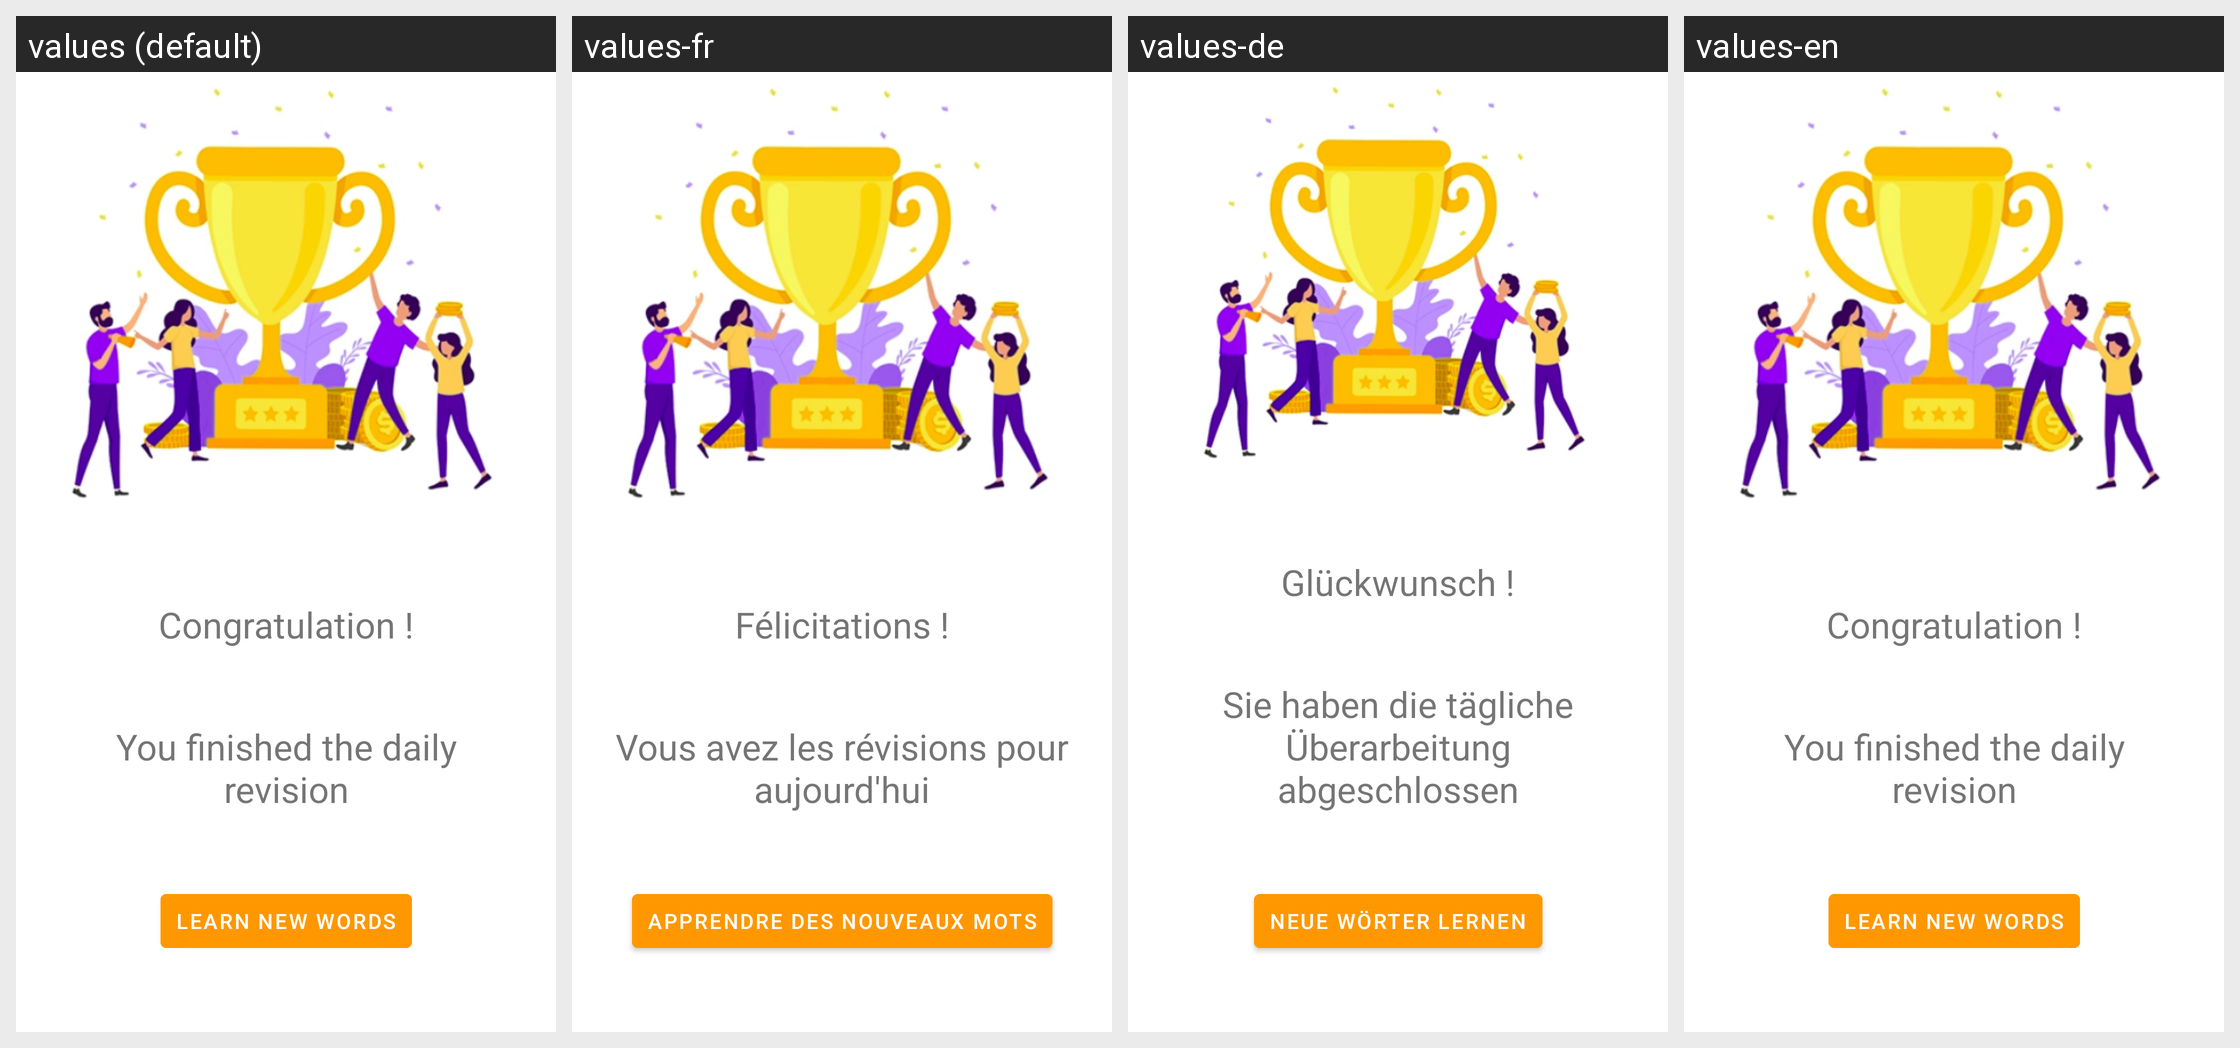

Translations of the strings shown on this Android screen, per locale in the grid:
Android screen res/layout/fragment_revision_finished.xml rendered under 4 locales, left to right: values (default), values-fr, values-de, values-en. Device: Nexus 5 (rendered at 1080×1920; each locale shown at half size, 540×960, under a caption strip naming it); theme AppTheme.
Strings drawn on this screen, with the default value and each locale's value (text and hints the layout hard-codes, and strings that could not be matched under every locale, appear in the picture but are not listed):

congratulation
  values: Congratulation !
  values-fr: Félicitations !
  values-de: Glückwunsch !
  values-en: Congratulation !

you_finished_the_daily_revision
  values: You finished the daily revision
  values-fr: Vous avez les révisions pour aujourd'hui
  values-de: Sie haben die tägliche Überarbeitung abgeschlossen
  values-en: You finished the daily revision

learn_new_words
  values: Learn new words
  values-fr: Apprendre des nouveaux mots
  values-de: Neue Wörter lernen
  values-en: Learn new words
